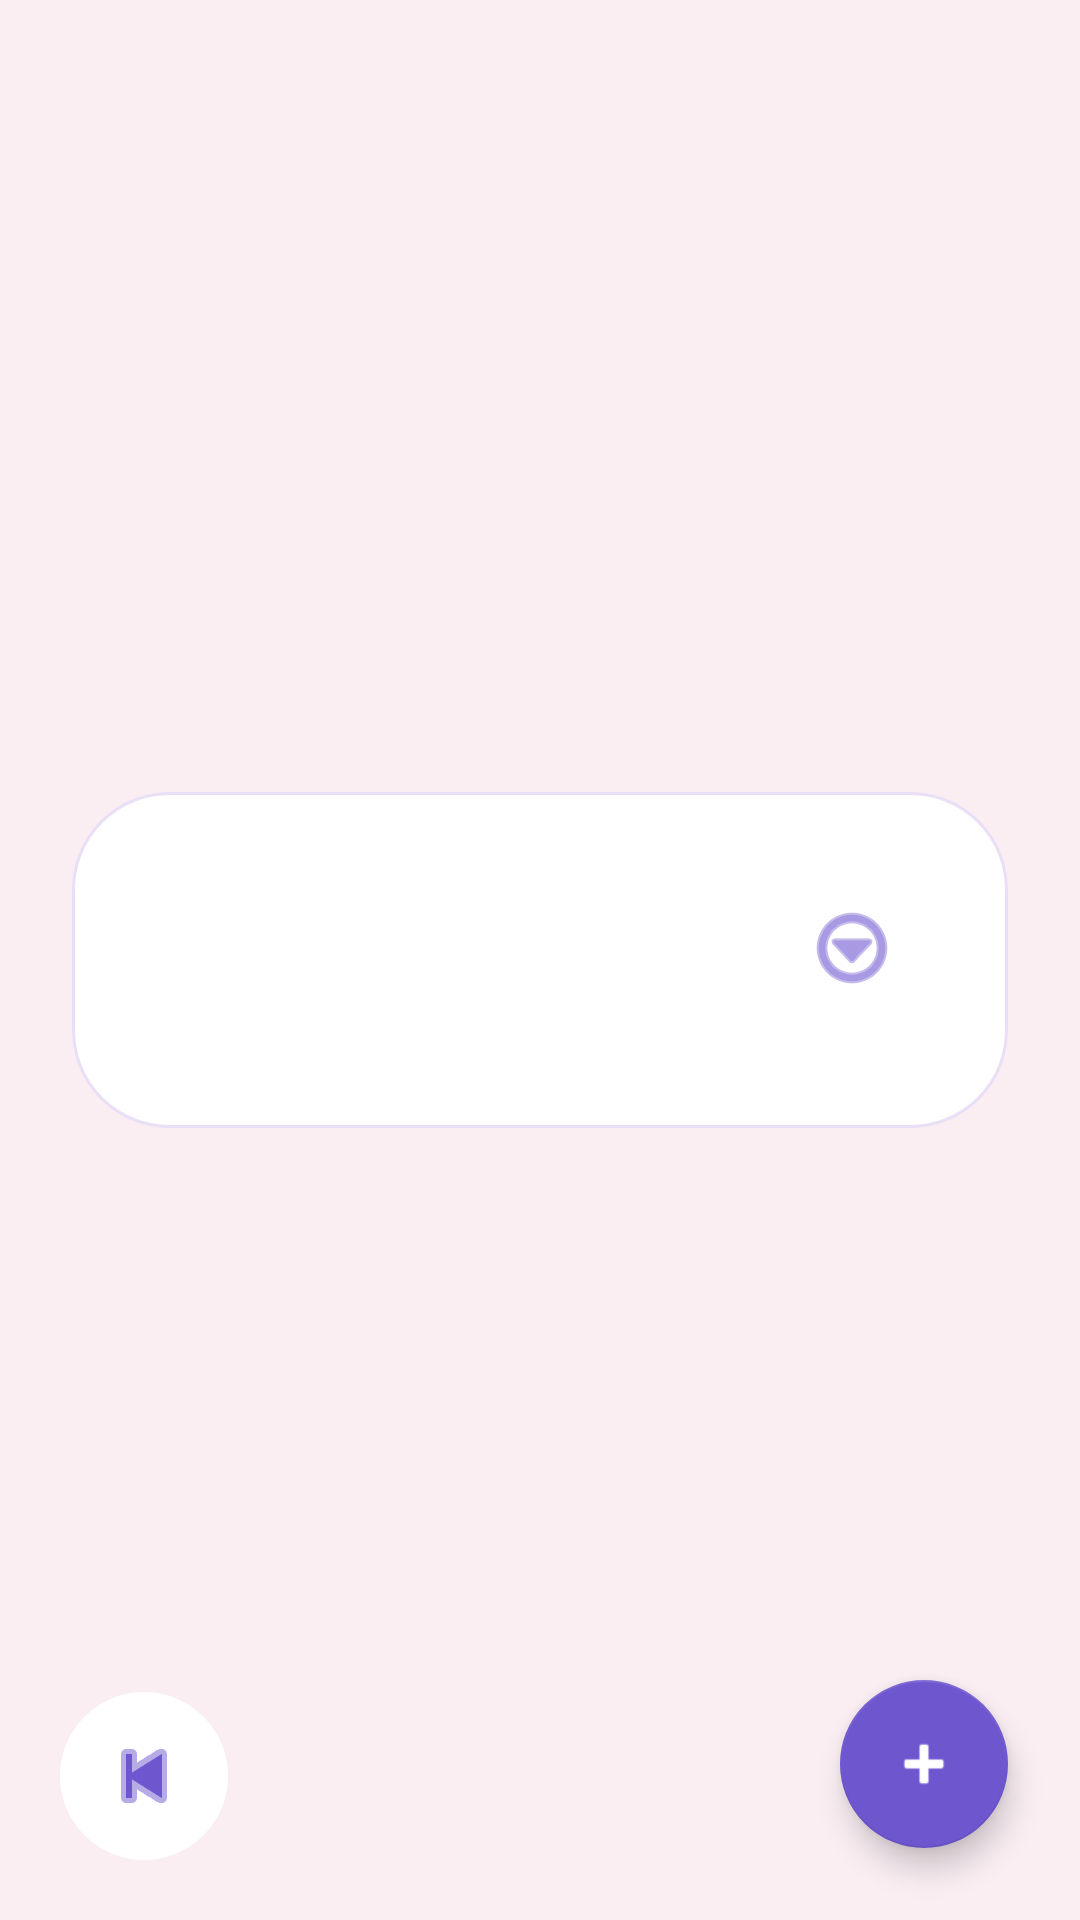

This screen was rendered from an Android layout file. Write that file and the resources it references.
<!-- AndroidManifest.xml: application theme Theme.Testando -->
<!-- res/layout/activity_child_tables.xml -->
<?xml version="1.0" encoding="utf-8"?>
<FrameLayout xmlns:android="http://schemas.android.com/apk/res/android"
    xmlns:app="http://schemas.android.com/apk/res-auto"
    android:layout_width="match_parent"
    android:layout_height="match_parent">

    <ScrollView
        android:layout_width="match_parent"
        android:layout_height="match_parent"
        android:background="@drawable/bg_screen_pink"
        android:fillViewport="true">

        <LinearLayout
            android:layout_width="match_parent"
            android:layout_height="match_parent"
            android:orientation="vertical"
            android:gravity="center"
            android:padding="24dp">

            <LinearLayout
                android:layout_width="match_parent"
                android:layout_height="wrap_content"
                android:background="@drawable/bg_card"
                android:orientation="vertical"
                android:padding="28dp">

                <RelativeLayout
                    android:layout_width="match_parent"
                    android:layout_height="wrap_content">

                    <TextView
                        android:id="@+id/tvChildName"
                        style="@style/TextTitle"
                        android:layout_width="wrap_content"
                        android:layout_height="wrap_content"
                        android:layout_alignParentStart="true"
                        android:layout_toStartOf="@+id/btnChildOptions"
                        android:textSize="26sp" />

                    <ImageView
                        android:id="@+id/btnChildOptions"
                        android:layout_width="48dp"
                        android:layout_height="48dp"
                        android:layout_alignParentEnd="true"
                        android:layout_centerVertical="true"
                        android:padding="8dp"
                        android:src="@android:drawable/ic_menu_more"
                        app:tint="@color/title_purple" />

                </RelativeLayout>

                <LinearLayout
                    android:id="@+id/containerTables"
                    android:layout_width="match_parent"
                    android:layout_height="wrap_content"
                    android:orientation="vertical"
                    android:layout_marginTop="8dp" />

            </LinearLayout>
        </LinearLayout>
    </ScrollView>

    <com.google.android.material.floatingactionbutton.FloatingActionButton
        android:id="@+id/fabAddTable"
        android:layout_width="wrap_content"
        android:layout_height="wrap_content"
        android:layout_gravity="bottom|end"
        android:layout_margin="24dp"
        android:src="@android:drawable/ic_input_add"
        app:backgroundTint="@color/title_purple"
        app:tint="@color/text_white" />

    <ImageView
        android:id="@+id/btnBack"
        android:layout_width="56dp"
        android:layout_height="56dp"
        android:layout_gravity="bottom|start"
        android:layout_margin="20dp"
        android:background="@drawable/bg_back_circle"
        android:src="@android:drawable/ic_media_previous"
        android:padding="12dp"
        app:tint="@color/title_purple" />

</FrameLayout>
<!-- resources referenced by this layout -->
<resources>
  <color name="text_white">#FFFFFF</color>
  <color name="title_purple">#6E56CF</color>
  <!-- drawable bg_back_circle (drawable) -->
  <?xml version="1.0" encoding="utf-8"?>
  <shape xmlns:android="http://schemas.android.com/apk/res/android">
      <solid android:color="#FFFFFF"/>
      <corners android:radius="50dp"/>
      <size android:width="56dp" android:height="56dp"/>
      <elevation android:shadowColor="#22000000"/>
  </shape>
  <!-- drawable bg_card (drawable) -->
  <?xml version="1.0" encoding="utf-8"?>
  <shape xmlns:android="http://schemas.android.com/apk/res/android">
      <solid android:color="@color/card_white" />
      <corners android:radius="32dp" />
      <stroke
          android:width="1dp"
          android:color="@color/card_border" />
      <padding
          android:left="2dp"
          android:top="2dp"
          android:right="2dp"
          android:bottom="2dp" />
  </shape>
  <!-- drawable bg_screen_pink (drawable) -->
  <?xml version="1.0" encoding="utf-8"?>
  <shape xmlns:android="http://schemas.android.com/apk/res/android">
      <solid android:color="@color/bg_pink" />
  </shape>
  <style name="TextTitle">
          <item name="android:fontFamily">@font/raleway_bold</item>
          <item name="android:textColor">@color/title_purple</item>
      </style>
  <style name="Theme.Testando" parent="Theme.AppCompat.Light.NoActionBar" />
  <color name="card_white">#FFFFFF</color>
  <color name="card_border">#E9E0F7</color>
  <color name="bg_pink">#FAEEF3</color>
</resources>
